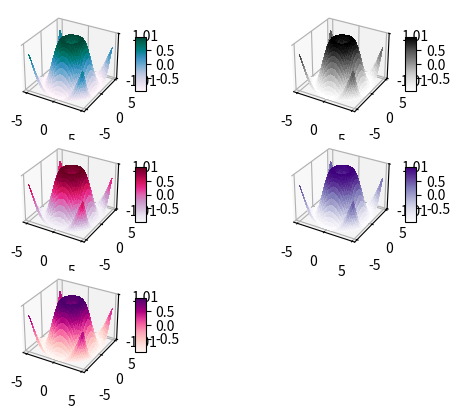

Recreate this plot in Python.
# Wygeneruj wykres z przykładu 3 w 5 różnych kolorystkach: https://matplotlib.org/examples/color/colormaps_reference.html
import matplotlib.pyplot as plt
from mpl_toolkits.mplot3d import Axes3D
from matplotlib import cm
from matplotlib.ticker import LinearLocator, FormatStrFormatter
import numpy as np

kolory = ['Greys', 'Purples', 'Blues', 'Greens', 'Oranges', 'Reds', 'YlOrBr', 'YlOrRd',
          'OrRd', 'PuRd', 'RdPu', 'BuPu', 'GnBu', 'PuBu', 'YlGnBu', 'PuBuGn', 'BuGn', 'YlGn']
fig = plt.figure()
for x in range(5):
    mapa = np.random.randint(len(kolory))
    ax = fig.add_subplot(3, 2, x + 1, projection='3d')
    X = np.arange(- 5, 5, 0.25)
    Y = np.arange(- 5, 5, 0.25)
    X, Y = np.meshgrid(X, Y)
    R = np.sqrt(X ** 2 + Y ** 2)
    Z = np.sin(R)
    surf = ax.plot_surface(X, Y, Z, cmap=kolory[mapa], linewidth=0, antialiased=False)
    ax.set_zlim(- 1.01, 1.01)
    ax.zaxis.set_major_locator(LinearLocator(2))
    fig.colorbar(surf, shrink=0.5, aspect=5)
plt.show()
